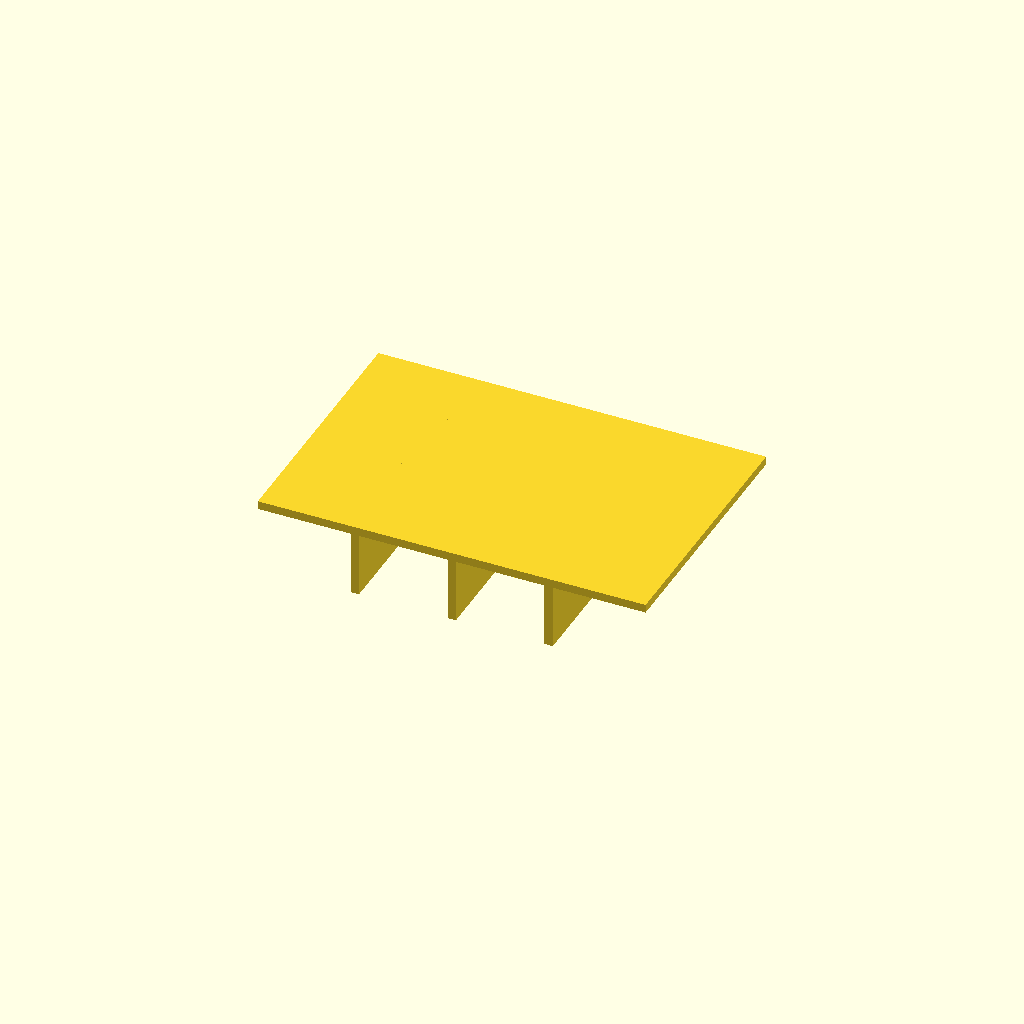
Cell 1 — every parameter at its default value.
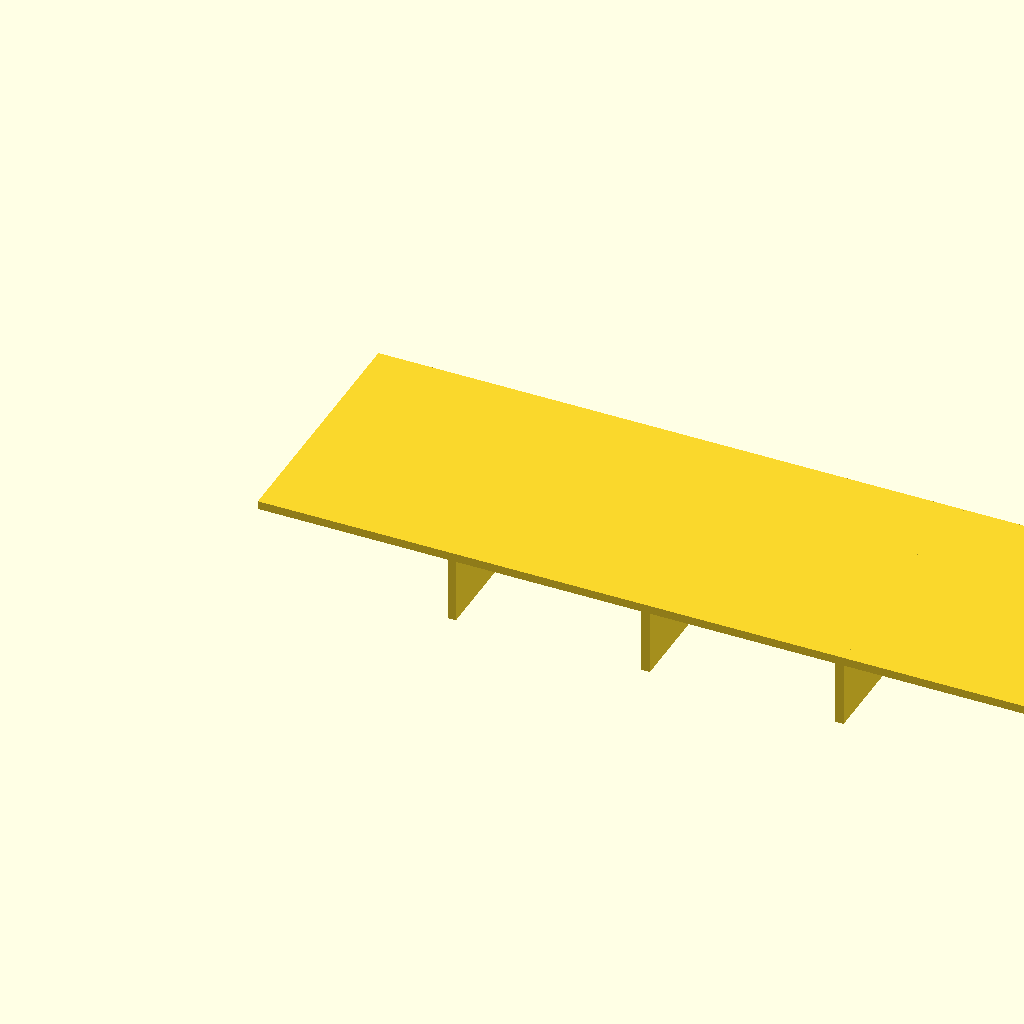
Cell 2: panel_l = 120 (everything else at default).
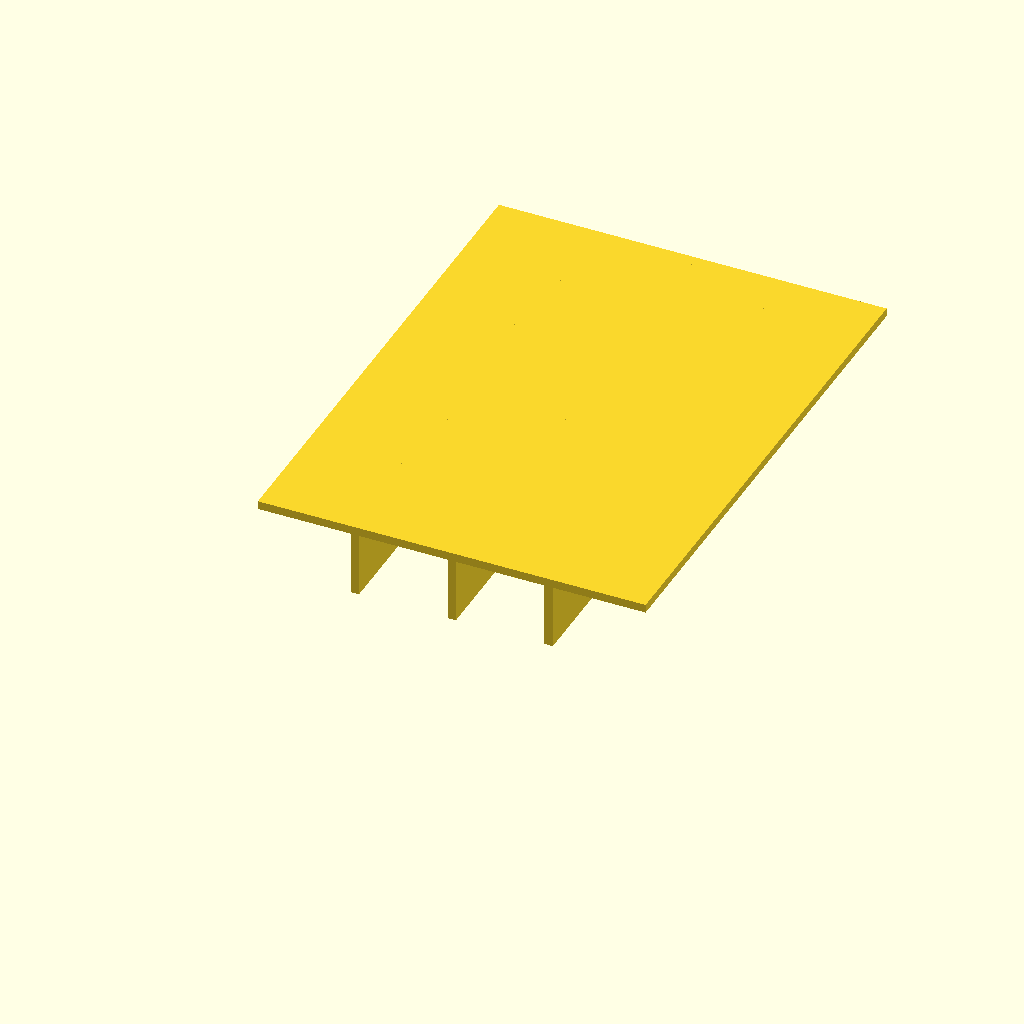
Cell 3 — panel_w set to 80, the other parameters unchanged.
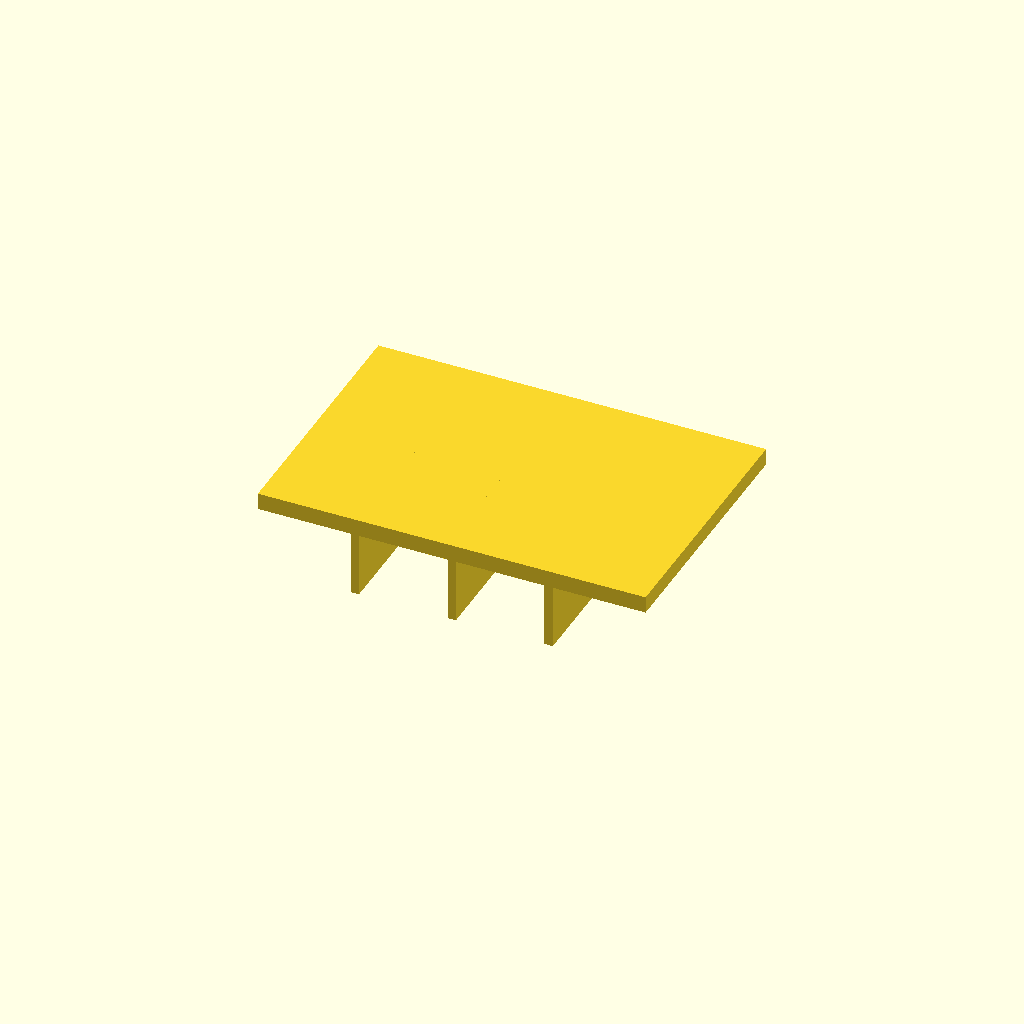
Cell 4: the same model with panel_t = 2.6.
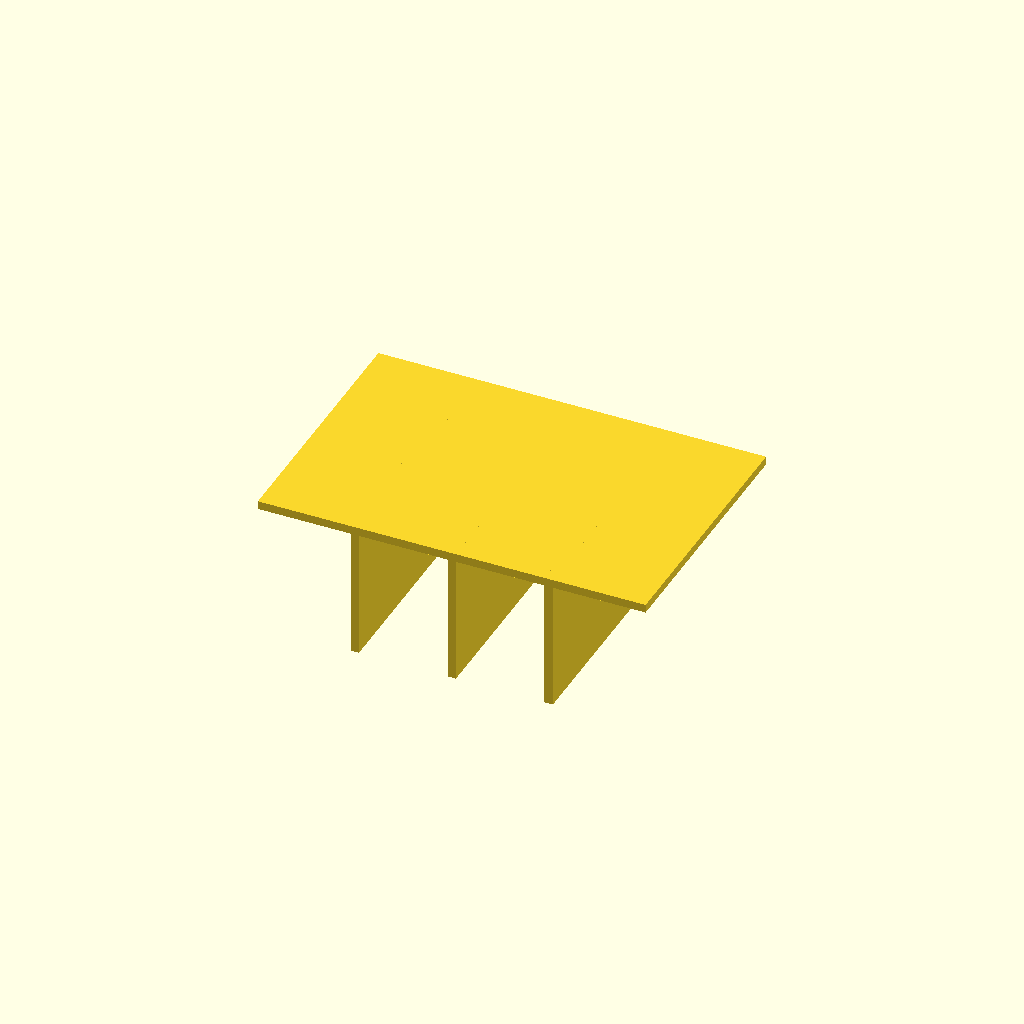
Cell 5: the same model with rib_h = 20.
All cells are drawn from one camera (rotation 55°, 0°, 25°, orthographic, colour scheme Cornfield), so only the parameter changes between them.
The OpenSCAD source (optional_data/data/scale1/thinwalls/part_0052.scad):
$fn = 32;

// ----------------------------------------------------------------------
// Ribbed panel: 1.3 mm panel
// ----------------------------------------------------------------------

// --- parameters (mm) ---
panel_l = 60;             // panel length, X
panel_w = 40;             // panel width, Y
panel_t = 1.3;            // panel thickness, Z
rib_t = 1.3;              // rib thickness
rib_h = 10;               // rib height below the panel
ribs = 3;                 // number of ribs

total_h = panel_t + rib_h;  // overall height

union() {
  cube([panel_l, panel_w, panel_t]);
  for (i = [1 : ribs])
    translate([i * panel_l / (ribs + 1) - rib_t / 2, 0, -rib_h])
      cube([rib_t, panel_w, rib_h + panel_t]);
}
Customizer parameters (derived from the source; name, type, default, range or options):
panel_l: number, default 60
panel_w: number, default 40
panel_t: number, default 1.3
rib_t: number, default 1.3
rib_h: number, default 10
ribs: number, default 3
